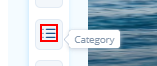
Workflow: dynamic category

Step 1: click on the element

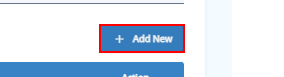
Step 2: click on the link

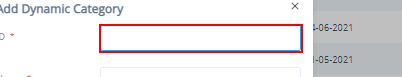
Step 3: type "automation" into the text box

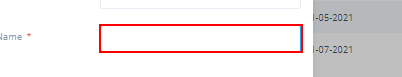
Step 4: type "automation" into the text box 'Name'

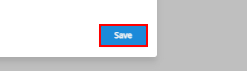
Step 5: click on the text box
